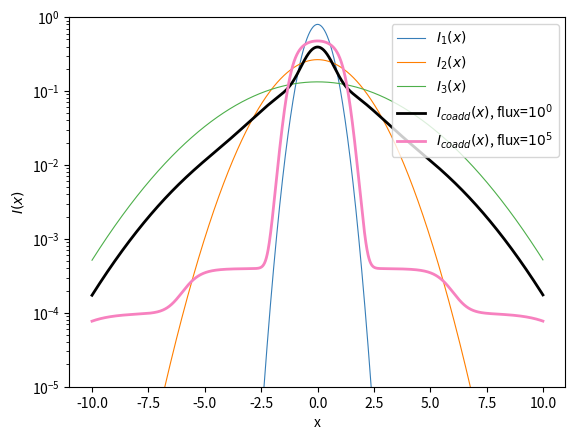

Recreate this plot in Python.
"""
This script shows the result of using inverse variance weighting including both signal and
background noise for a linear coadd.

It makes Figure 1 of the final version of the paper.
"""
import numpy as np
import matplotlib.pyplot as plt
import scipy.stats

# color-blind friendly colors for line plots from https://gist.github.com/thriveth/8560036
CB_color_cycle = ['#377eb8', '#ff7f00', '#4daf4a',
                  '#f781bf', '#a65628', '#984ea3',
                  '#999999', '#e41a1c', '#dede00']
CB_color_names = ['blue', 'orange', 'green',
                  'pink', 'brown', 'purple',
                  'grey', 'red', 'yellow']
colors = dict(zip(CB_color_names, CB_color_cycle))

mean=0
sig_1 = 0.5
sig_2 = 1.5
sig_3 = 3.0
b_1 = 10
b_2 = 10
b_3 = 10

min_x = -10
max_x = 10
dx = 0.01
x_values = np.arange(min_x, max_x, dx)

star_flux_vals = [1, 1.e5]

im_1_color = colors['blue']
im_2_color = colors['orange']
im_3_color = colors['green']
star_color_vals = ['black', colors['pink']]

object_sig = 0.0

fig = plt.figure()
ax = fig.add_subplot(111)
printed = False
star_ind = 0
for flux_val in star_flux_vals:
    print('Beginning %f...'%flux_val)
    total_sig_1 = np.sqrt(object_sig**2 + sig_1**2)
    total_sig_2 = np.sqrt(object_sig**2 + sig_2**2)
    total_sig_3 = np.sqrt(object_sig**2 + sig_3**2)
    im_1 = flux_val * scipy.stats.norm(mean, total_sig_1).pdf(x_values)
    im_2 = flux_val * scipy.stats.norm(mean, total_sig_2).pdf(x_values)
    im_3 = flux_val * scipy.stats.norm(mean, total_sig_3).pdf(x_values)
    w_1 = 1./(b_1 + im_1)
    w_2 = 1./(b_2 + im_2)
    w_3 = 1./(b_3 + im_3)
    tot_im = (im_1*w_1 + im_2*w_2 + im_3*w_3)/(w_1+w_2+w_3)
    if not printed:
        ax.plot(x_values, im_1/(im_1.sum()*dx), label=r'$I_1(x)$', color=im_1_color, linewidth=0.8)
        ax.plot(x_values, im_2/(im_2.sum()*dx), label=r'$I_2(x)$', color=im_2_color, linewidth=0.8)
        ax.plot(x_values, im_3/(im_3.sum()*dx), label=r'$I_3(x)$', color=im_3_color, linewidth=0.8)
        printed = True
    ax.plot(x_values, tot_im/(tot_im.sum()*dx), label=r'$I_{coadd}(x)$, flux=$10^%d$'%np.log10(flux_val),
            color=star_color_vals[star_ind], linewidth=2.0)
    print(np.median(tot_im*im_2.sum()/(tot_im.sum()*im_2)))
    star_ind += 1
ax.set(xlabel='x', ylabel=r'$I(x)$')
ax.set_yscale('log')
ax.set_ylim([1e-5,1])
plt.legend(loc='upper right')

plt.savefig('coadd_psf.png')
plt.savefig('coadd_psf.pdf')
